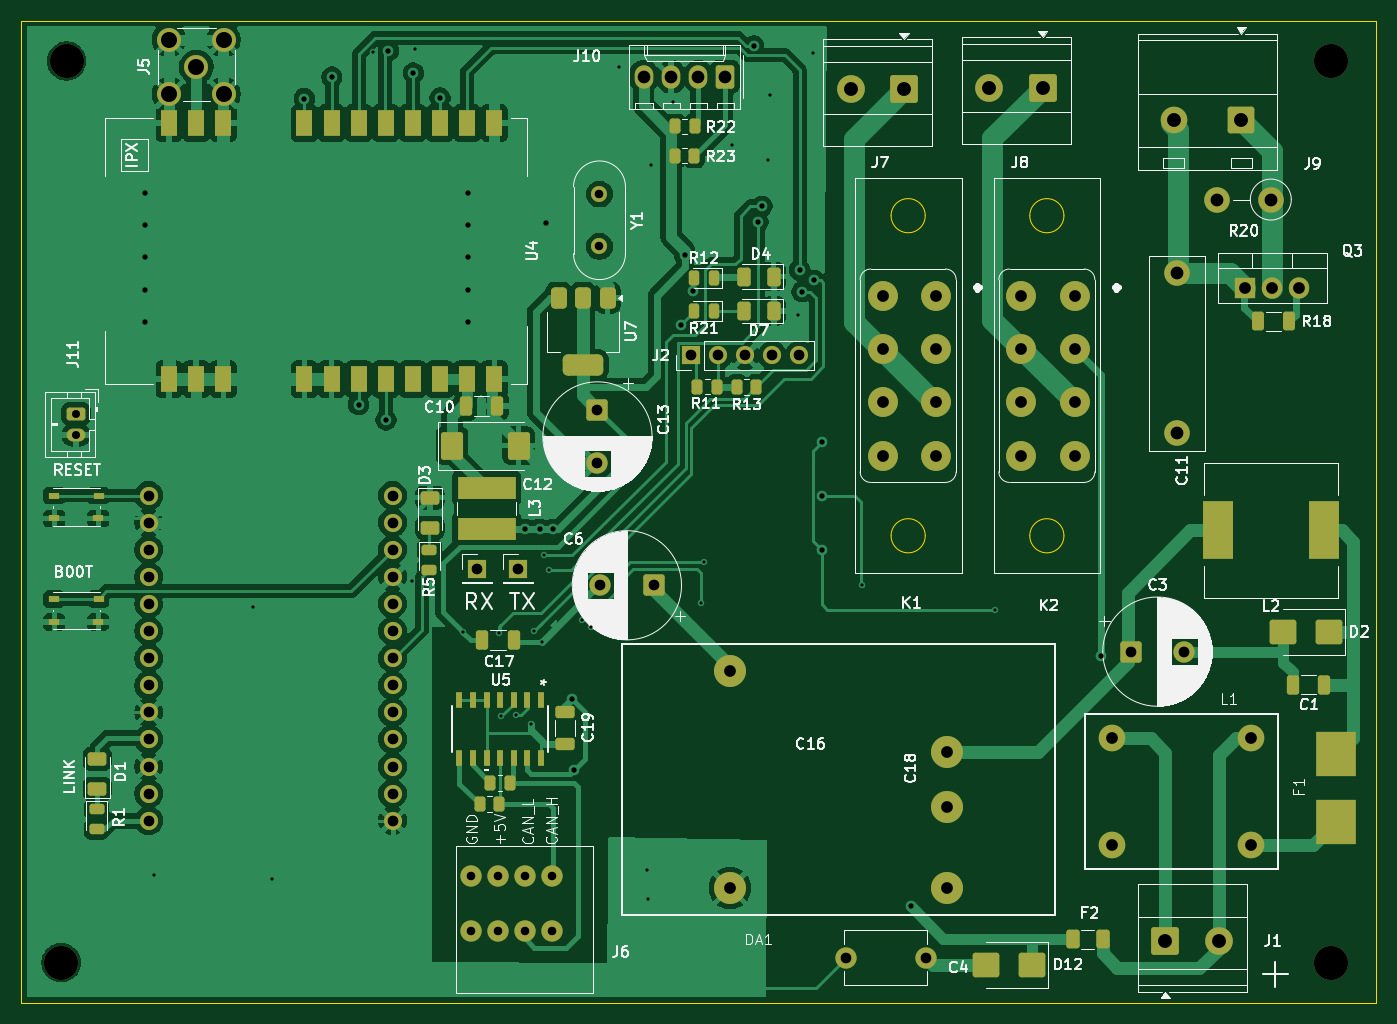
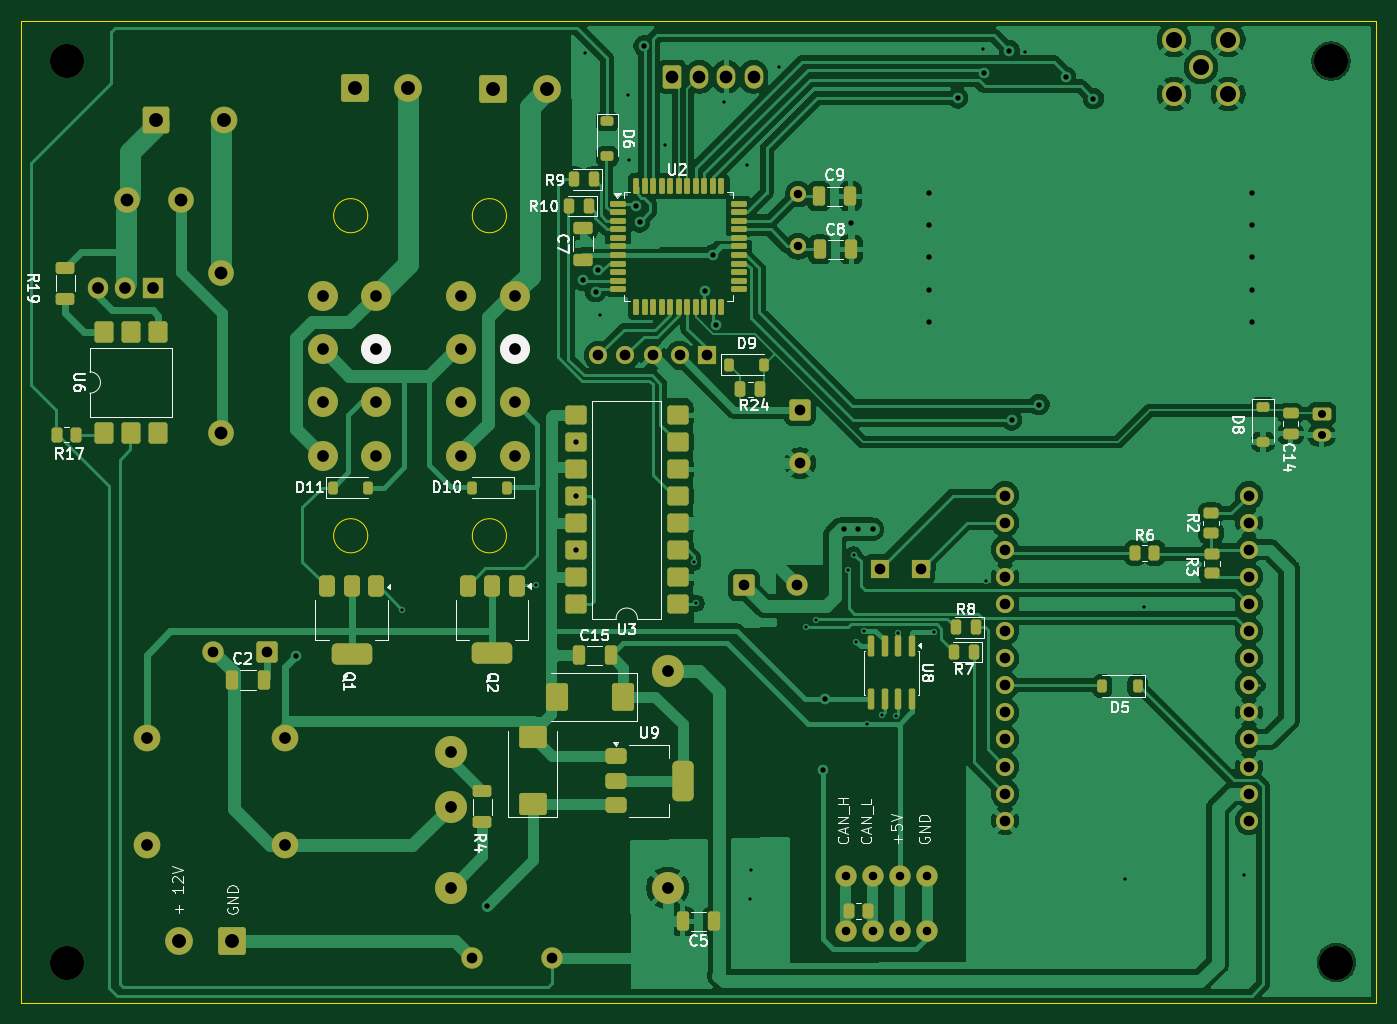
Circuit board: 9 layer files. Board 127.0 x 92.0 mm.
- bottom_copper: lora_rx-B_Cu.gbr (189438 bytes)
- bottom_mask: lora_rx-B_Mask.gbr (13184 bytes)
- bottom_silk: lora_rx-B_Silkscreen.gbr (63936 bytes)
- outline: lora_rx-Edge_Cuts.gbr (1351 bytes)
- top_copper: lora_rx-F_Cu.gbr (203100 bytes)
- top_mask: lora_rx-F_Mask.gbr (11154 bytes)
- top_silk: lora_rx-F_Silkscreen.gbr (124093 bytes)
- drill: lora_rx-NPTH.drl (437 bytes)
- drill: lora_rx-PTH.drl (3690 bytes)

=== bottom_copper: lora_rx-B_Cu.gbr (189438 bytes, source omitted) ===
=== bottom_mask: lora_rx-B_Mask.gbr (13184 bytes, source omitted) ===
=== bottom_silk: lora_rx-B_Silkscreen.gbr (63936 bytes, source omitted) ===
=== outline: lora_rx-Edge_Cuts.gbr ===
%TF.GenerationSoftware,KiCad,Pcbnew,10.99.0-3758-g2f18d95be7*%
%TF.CreationDate,2026-10-25T10:38:58+02:00*%
%TF.ProjectId,lora_rx,6c6f7261-5f72-4782-9e6b-696361645f70,rev?*%
%TF.SameCoordinates,Original*%
%TF.FileFunction,Profile,NP*%
%FSLAX46Y46*%
G04 Gerber Fmt 4.6, Leading zero omitted, Abs format (unit mm)*
G04 Created by KiCad (PCBNEW 10.99.0-3758-g2f18d95be7) date 2026-10-25 10:38:58*
%MOMM*%
%LPD*%
G01*
G04 APERTURE LIST*
%TA.AperFunction,Profile*%
%ADD10C,0.050000*%
%TD*%
G04 APERTURE END LIST*
D10*
X175750000Y-71750000D02*
X302750000Y-71750000D01*
X302750000Y-163750000D01*
X175750000Y-163750000D01*
X175750000Y-71750000D01*
%TO.C,K1*%
X260480000Y-90000000D02*
G75*
G02*
X257280000Y-90000000I-1600000J0D01*
G01*
X257280000Y-90000000D02*
G75*
G02*
X260480000Y-90000000I1600000J0D01*
G01*
X260480000Y-120000000D02*
G75*
G02*
X257280000Y-120000000I-1600000J0D01*
G01*
X257280000Y-120000000D02*
G75*
G02*
X260480000Y-120000000I1600000J0D01*
G01*
%TO.C,K2*%
X273480000Y-90000000D02*
G75*
G02*
X270280000Y-90000000I-1600000J0D01*
G01*
X270280000Y-90000000D02*
G75*
G02*
X273480000Y-90000000I1600000J0D01*
G01*
X273480000Y-120000000D02*
G75*
G02*
X270280000Y-120000000I-1600000J0D01*
G01*
X270280000Y-120000000D02*
G75*
G02*
X273480000Y-120000000I1600000J0D01*
G01*
%TD*%
M02*

=== top_copper: lora_rx-F_Cu.gbr (203100 bytes, source omitted) ===
=== top_mask: lora_rx-F_Mask.gbr (11154 bytes, source omitted) ===
=== top_silk: lora_rx-F_Silkscreen.gbr (124093 bytes, source omitted) ===
=== drill: lora_rx-NPTH.drl ===
M48
; DRILL file KiCad 10.99.0-3758-g2f18d95be7 date 2026-10-25T10:38:53
; FORMAT={-:-/ absolute / metric / decimal}
; #@! TF.CreationDate,2026-10-25T10:38:53+02:00
; #@! TF.GenerationSoftware,Kicad,Pcbnew,10.99.0-3758-g2f18d95be7
; #@! TF.FileFunction,NonPlated,1,2,NPTH
FMAT,2
METRIC
; #@! TA.AperFunction,NonPlated,NPTH,ComponentDrill
T1C3.200
%
G90
G05
T1
X179.5Y-160.0
X180.0Y-75.5
X298.5Y-75.5
X298.5Y-160.0
M30

=== drill: lora_rx-PTH.drl ===
M48
; DRILL file KiCad 10.99.0-3758-g2f18d95be7 date 2026-10-25T10:38:53
; FORMAT={-:-/ absolute / metric / decimal}
; #@! TF.CreationDate,2026-10-25T10:38:53+02:00
; #@! TF.GenerationSoftware,Kicad,Pcbnew,10.99.0-3758-g2f18d95be7
; #@! TF.FileFunction,Plated,1,2,PTH
FMAT,2
METRIC
; #@! TA.AperFunction,Plated,PTH,ViaDrill
T1C0.300
; #@! TA.AperFunction,Plated,PTH,ViaDrill
T2C0.500
; #@! TA.AperFunction,Plated,PTH,ComponentDrill
T3C0.750
; #@! TA.AperFunction,Plated,PTH,ComponentDrill
T4C0.800
; #@! TA.AperFunction,Plated,PTH,ComponentDrill
T5C1.000
; #@! TA.AperFunction,Plated,PTH,ComponentDrill
T6C1.100
; #@! TA.AperFunction,Plated,PTH,ComponentDrill
T7C1.190
; #@! TA.AperFunction,Plated,PTH,ComponentDrill
T8C1.200
; #@! TA.AperFunction,Plated,PTH,ComponentDrill
T9C1.300
; #@! TA.AperFunction,Plated,PTH,ComponentDrill
T10C1.500
%
G90
G05
T1
X188.18Y-151.75
X197.49Y-126.66
X199.26Y-152.14
X208.72Y-74.62
X212.34Y-124.28
X212.66Y-74.39
X217.18Y-129.0
X220.57Y-129.07
X220.75Y-136.88
X222.08Y-136.78
X223.5Y-137.62
X223.77Y-128.96
X224.53Y-129.91
X224.72Y-121.8
X225.25Y-123.23
X228.29Y-127.86
X229.19Y-128.51
X231.75Y-76.08
X234.37Y-151.31
X234.48Y-154.09
X234.74Y-85.28
X236.86Y-79.36
X239.51Y-126.31
X239.73Y-122.47
X242.41Y-83.41
X245.77Y-84.77
X245.92Y-78.71
X248.52Y-99.3
X249.95Y-74.72
X254.55Y-124.59
X267.06Y-126.94
T2
X187.39Y-87.875
X187.39Y-90.89
X187.39Y-93.905
X187.39Y-96.92
X187.39Y-99.935
X202.28Y-79.02
X204.86Y-77.01
X207.38Y-107.7
X209.94Y-109.15
X210.16Y-74.52
X212.5Y-76.63
X215.0Y-78.96
X217.67Y-87.875
X217.67Y-90.89
X217.67Y-93.905
X217.67Y-96.92
X217.67Y-99.935
X222.97Y-119.385
X224.33Y-119.385
X224.97Y-90.73
X225.61Y-119.385
X227.4Y-135.32
X227.59Y-141.95
X237.6Y-100.27
X237.94Y-93.67
X238.68Y-97.06
X244.39Y-74.08
X244.81Y-90.59
X245.17Y-89.12
X248.72Y-95.1
X248.93Y-97.13
X250.07Y-96.06
X250.77Y-111.2
X250.77Y-116.28
X250.77Y-121.36
X259.1Y-154.7
X276.98Y-131.27
T3
X180.88Y-108.56
X180.88Y-110.56
T4
X217.86Y-151.93
X217.86Y-157.01
X220.4Y-151.93
X220.4Y-157.01
X222.94Y-151.93
X222.94Y-157.01
X225.48Y-151.93
X225.48Y-157.01
X229.95Y-87.98
X229.95Y-92.88
T5
X187.69Y-116.23
X187.69Y-118.77
X187.69Y-121.31
X187.69Y-123.85
X187.69Y-126.39
X187.69Y-128.93
X187.69Y-131.47
X187.69Y-134.01
X187.69Y-136.55
X187.69Y-139.09
X187.69Y-141.63
X187.69Y-144.17
X187.69Y-146.71
X210.55Y-116.23
X210.55Y-118.77
X210.55Y-121.31
X210.55Y-123.85
X210.55Y-126.39
X210.55Y-128.93
X210.55Y-131.47
X210.55Y-134.01
X210.55Y-136.55
X210.55Y-139.09
X210.55Y-141.63
X210.55Y-144.17
X210.55Y-146.71
X218.46Y-123.08
X222.3Y-123.08
X229.76Y-108.19
X229.76Y-113.19
X230.02Y-124.64
X235.02Y-124.64
X238.51Y-103.1
X241.05Y-103.1
X243.59Y-103.1
X246.13Y-103.1
X248.67Y-103.1
X253.03Y-159.53
X260.53Y-159.53
X279.74Y-130.86
X284.74Y-130.86
T6
X242.18Y-132.68
X242.18Y-153.0
X256.5Y-97.5
X256.5Y-102.5
X256.5Y-107.5
X256.5Y-112.5
X261.5Y-97.5
X261.5Y-102.5
X261.5Y-107.5
X261.5Y-112.5
X262.5Y-140.3
X262.5Y-145.38
X262.5Y-153.0
X269.5Y-97.5
X269.5Y-102.5
X269.5Y-107.5
X269.5Y-112.5
X274.5Y-97.5
X274.5Y-102.5
X274.5Y-107.5
X274.5Y-112.5
X278.0Y-139.0
X278.0Y-149.0
X290.45Y-96.78
X291.0Y-139.0
X291.0Y-149.0
X292.99Y-96.78
X295.53Y-96.78
T7
X234.12Y-76.97
X236.66Y-76.97
X239.2Y-76.97
X241.74Y-76.97
T8
X284.05Y-95.39
X284.05Y-110.39
X287.79Y-88.49
X292.87Y-88.49
T9
X253.5Y-78.172
X258.5Y-78.172
X266.5Y-78.0
X271.5Y-78.0
X283.0Y-158.0
X283.76Y-81.07
X288.0Y-158.0
X290.11Y-81.07
T10
X189.63Y-73.51
X189.63Y-78.59
X192.17Y-76.05
X194.71Y-73.51
X194.71Y-78.59
M30
